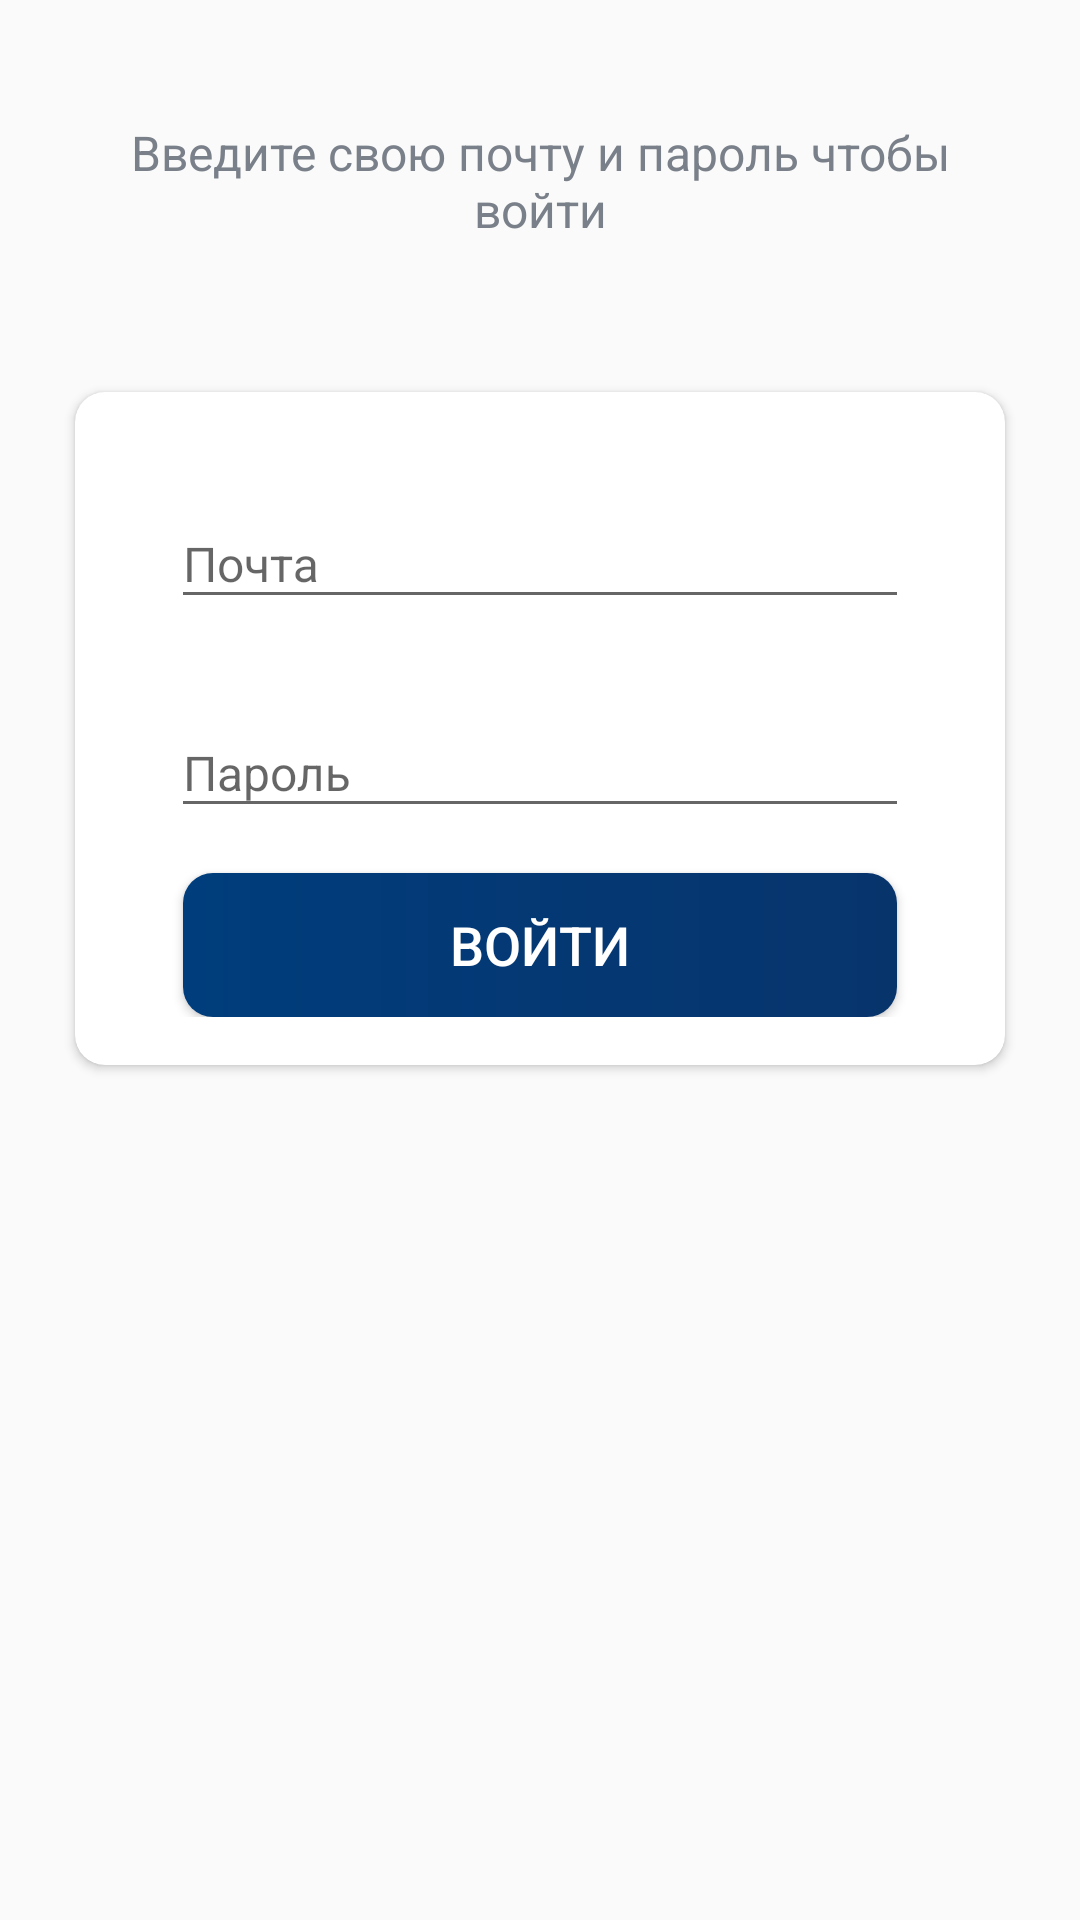

Reconstruct the res/layout file that produces this screen, plus the resources it refers to.
<!-- AndroidManifest.xml: application theme Theme.TrelloCloneApp -->
<!-- res/layout/fragment_sign_in.xml -->
<?xml version="1.0" encoding="utf-8"?>
<LinearLayout xmlns:android="http://schemas.android.com/apk/res/android"
    xmlns:app="http://schemas.android.com/apk/res-auto"
    xmlns:tools="http://schemas.android.com/tools"
    android:layout_width="match_parent"
    android:layout_height="match_parent"
    android:orientation="vertical"
    tools:context=".presentation.fragments.sign_in.SignInFragment">


    <LinearLayout
        android:layout_width="match_parent"
        android:layout_height="match_parent"
        android:layout_gravity="center"
        android:layout_marginTop="40dp"
        android:orientation="vertical">

        <TextView
            android:layout_width="match_parent"
            android:layout_height="wrap_content"
            android:layout_marginStart="25dp"
            android:layout_marginEnd="25dp"
            android:gravity="center"
            android:text="@string/sign_in_text"
            android:textColor="@color/secondary_text_color"
            android:textSize="16sp"
            android:id="@+id/sign_in_description_tv"/>

        <androidx.cardview.widget.CardView
            android:layout_width="match_parent"
            android:layout_height="wrap_content"
            android:layout_marginStart="25dp"
            android:layout_marginTop="50dp"
            android:layout_marginEnd="25dp"
            android:elevation="10dp"
            app:cardCornerRadius="10dp">

            <LinearLayout
                android:layout_width="match_parent"
                android:layout_height="wrap_content"
                android:orientation="vertical"
                android:padding="16dp">

                <com.google.android.material.textfield.TextInputLayout
                    android:id="@+id/sign_in_email_til"
                    android:layout_width="match_parent"
                    android:layout_height="wrap_content"
                    android:layout_marginStart="16dp"
                    android:layout_marginTop="10dp"
                    android:layout_marginEnd="16dp">

                    <com.google.android.material.textfield.TextInputEditText
                        android:id="@+id/sign_in_email_et"
                        android:layout_width="match_parent"
                        android:layout_height="wrap_content"
                        android:hint="@string/email"
                        android:inputType="textEmailAddress"
                        android:textSize="16sp" />
                </com.google.android.material.textfield.TextInputLayout>

                <com.google.android.material.textfield.TextInputLayout
                    android:id="@+id/sign_in_password_til"
                    android:layout_width="match_parent"
                    android:layout_height="wrap_content"
                    android:layout_marginStart="16dp"
                    android:layout_marginTop="20dp"
                    android:layout_marginEnd="16dp">

                    <com.google.android.material.textfield.TextInputEditText
                        android:id="@+id/sign_in_password_et"
                        android:layout_width="match_parent"
                        android:layout_height="wrap_content"
                        android:hint="@string/password"
                        android:inputType="textPassword"
                        android:textSize="16sp" />
                </com.google.android.material.textfield.TextInputLayout>

                <Button
                    android:id="@+id/sign_in_btn"
                    android:layout_width="match_parent"
                    android:layout_height="wrap_content"
                    android:layout_gravity="center"
                    android:layout_marginStart="20dp"
                    android:layout_marginTop="15dp"
                    android:layout_marginEnd="20dp"
                    android:background="@drawable/shape_button_rounded"
                    android:foreground="?attr/selectableItemBackground"
                    android:gravity="center"
                    android:paddingTop="8dp"
                    android:paddingBottom="8dp"
                    android:text="@string/sign_in_btn_text"
                    android:textColor="@color/white"
                    android:textSize="18sp"/>
            </LinearLayout>
        </androidx.cardview.widget.CardView>
    </LinearLayout>


</LinearLayout>
<!-- resources referenced by this layout -->
<resources>
  <color name="secondary_text_color">#7A8089</color>
  <color name="white">#FFFFFFFF</color>
  <!-- drawable shape_button_rounded (drawable) -->
  <?xml version="1.0" encoding="utf-8"?>
  <shape xmlns:android="http://schemas.android.com/apk/res/android"
      android:shape="rectangle">
  
      <gradient
          android:angle="360"
          android:endColor="#08346c"
          android:startColor="#003d7c"
          android:type="linear" />
  
      <corners android:radius="10dp" />
  </shape>
  <string name="email">Почта</string>
  <string name="password">Пароль</string>
  <string name="sign_in_btn_text">Войти</string>
  <string name="sign_in_text">Введите свою почту и пароль чтобы войти</string>
  <style name="Theme.TrelloCloneApp" parent="Theme.AppCompat.Light.NoActionBar">
          <item name="colorPrimary">@color/colorPrimary</item>
          <item name="colorPrimaryDark">@color/colorPrimaryDark</item>
          <item name="colorAccent">@color/colorAccent</item>
  
      </style>
  <color name="colorPrimary">#003d7c</color>
  <color name="colorPrimaryDark">#08346c</color>
  <color name="colorAccent">#003d7c</color>
</resources>
